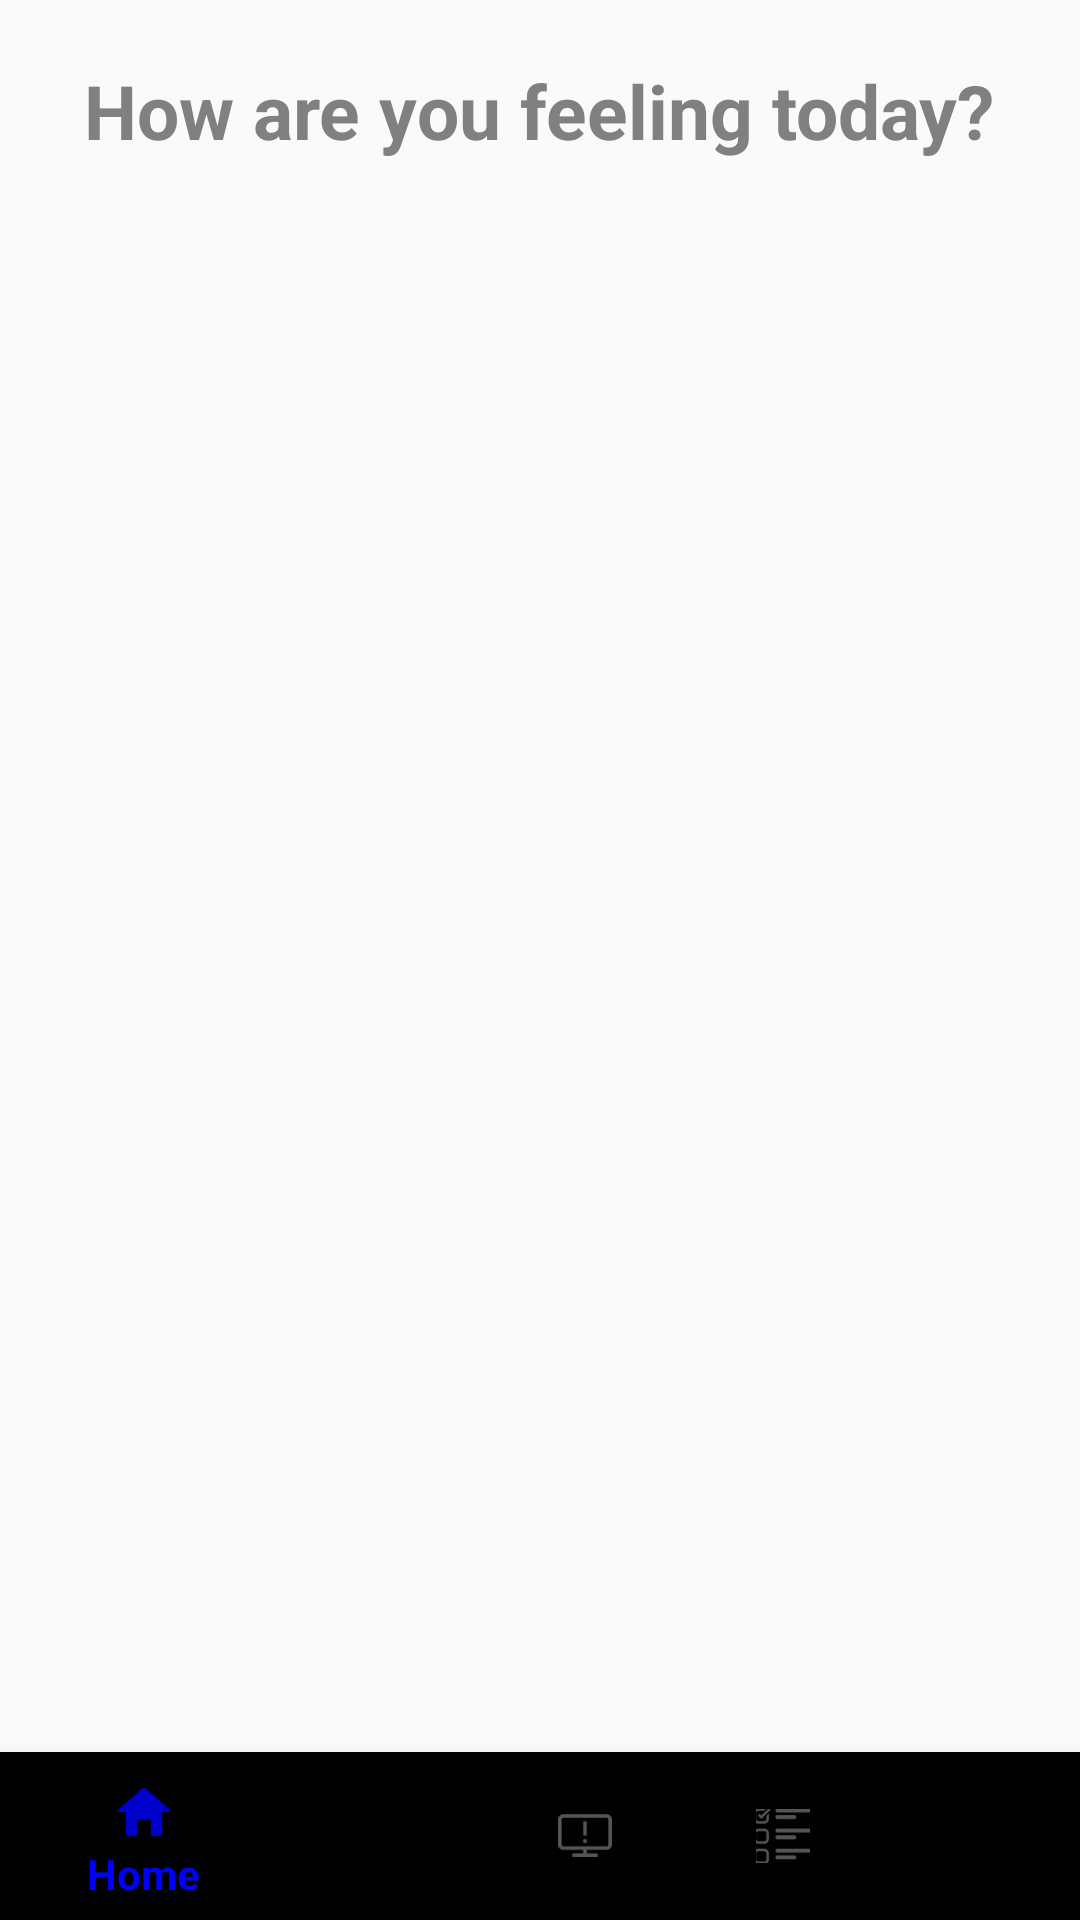

This screen was rendered from an Android layout file. Write that file and the resources it references.
<!-- AndroidManifest.xml: application theme AppTheme -->
<!-- res/layout/activity_report_mood.xml -->
<?xml version="1.0" encoding="utf-8"?>
<RelativeLayout xmlns:android="http://schemas.android.com/apk/res/android"
    xmlns:app="http://schemas.android.com/apk/res-auto"
    xmlns:tools="http://schemas.android.com/tools"
    android:layout_width="match_parent"
    android:layout_height="match_parent"
    tools:context="comp5216.myrecovery.ReportMood">

    <android.support.design.widget.BottomNavigationView
        android:id="@+id/bot_nav"
        android:layout_width="match_parent"
        android:layout_height="wrap_content"
        android:layout_alignParentBottom="true"
        android:layout_gravity="bottom"
        app:itemIconTint="@color/bottom_nav_icon_color_selector"
        app:itemTextColor="@color/bottom_nav_icon_color_selector"
        app:menu="@menu/navigation" />

    <TextView
        android:id="@+id/textViewMood"
        android:layout_width="wrap_content"
        android:layout_height="wrap_content"
        android:text="How are you feeling today?"
        android:layout_marginTop="20dp"
        android:textSize="25sp"
        android:textStyle="bold"
        android:textColor="@color/Gray"
        android:layout_alignParentTop="true"
        android:layout_centerHorizontal="true" />

    <GridView xmlns:android="http://schemas.android.com/apk/res/android"
        android:id="@+id/gridview"
        android:layout_width="wrap_content"
        android:layout_height="wrap_content"
        android:columnWidth="100dp"
        android:numColumns="auto_fit"
        android:layout_marginTop="30dp"
        android:verticalSpacing="10dp"
        android:horizontalSpacing="10dp"
        android:stretchMode="columnWidth"
        android:gravity="center"
        android:layout_below="@+id/textViewMood"
        android:layout_alignParentStart="true" />

</RelativeLayout>
<!-- resources referenced by this layout -->
<resources>
  <color name="Gray">#808080</color>
  <style name="AppTheme" parent="Theme.AppCompat.Light.DarkActionBar">
          
          <item name="colorPrimary">@color/SteelBlue</item>
          <item name="colorPrimaryDark">@color/SteelBlue</item>
          <item name="colorAccent">@color/colorAccent</item>
      </style>
  <color name="SteelBlue">#2c3e52</color>
  <color name="colorAccent">#FF4081</color>
</resources>
